Run: headless pygame with SDL's dummy video driver; simulated clock (each Clock.tick advances the game by its frame time, no real sleeping); random seed 0; keys injected as events and as key.get_pressed() state; no mouse input.
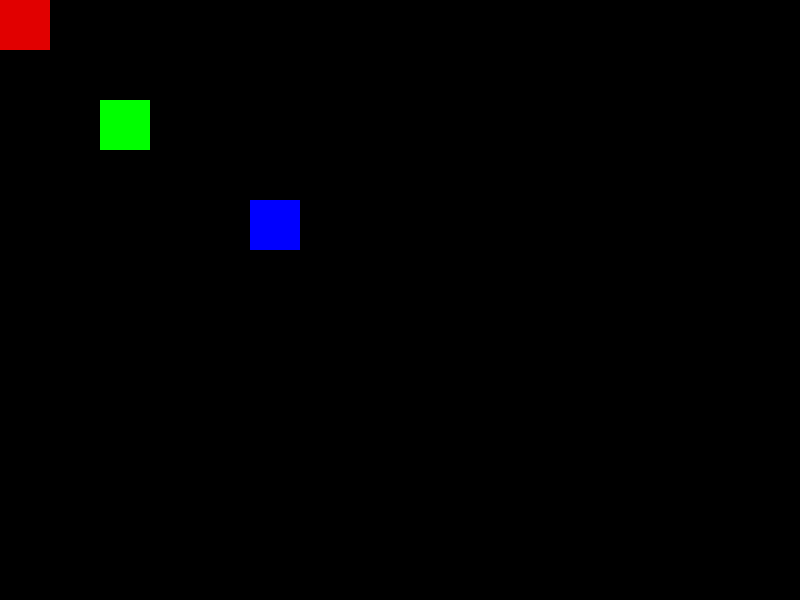
Frame 1 of 4 · flips 1–60 · no input
Frame 2 of 4 · flips 61–180 · tapped SPACE, RETURN · held RIGHT (→), D · screen unchanged from frame 1, image omitted
Frame 3 of 4 · flips 181–300 · held DOWN (↓), S · screen unchanged from frame 2, image omitted
Frame 4 of 4 · flips 301–420 · held LEFT (←), A, UP (↑), W · screen unchanged from frame 3, image omitted

The pygame program that drew these frames:

import pygame

class UpDownBox(pygame.sprite.Sprite):
    def __init__(self, color, pos):
        pygame.sprite.Sprite.__init__(self)
        self.image = pygame.Surface([50,50])
        self.image.fill(color)
        self.rect = self.image.get_rect()
        self.rect.topleft = pos
        self.down = True # Let's start it by going downwards
        self.next_update_time = 0 # No update() yet

    def update(self, current_time, bottom):
        if self.next_update_time < current_time:
            # At the bottom of the screen, swap direction
            if self.rect.bottom == bottom - 1:
                self.going_down = False
            elif self.rect.top == 0:
                self.going_down = True

            # Move up or down by one pixel
            if self.going_down:
                self.rect.top += 1
            else:
                self.rect.top -= 1

            self.next_update_time = current_time + 10

pygame.init()
running = True
screen = pygame.display.set_mode((800,600))
boxes = []
for color, location in [((225,0,0), (0,0)),
                         ((0,255,0), (100,100)),
                         ((0,0,255), (250,200))]:
    boxes.append(UpDownBox(color, location))

while running:
    for b in boxes:
        screen.blit(b.image, b.rect)
    event = pygame.event.poll()
    if event.type == pygame.QUIT:
        running = False

    pygame.display.flip()


# http://kai.vm.bytemark.co.uk/~piman/writing/sprite-tutorial.shtml
